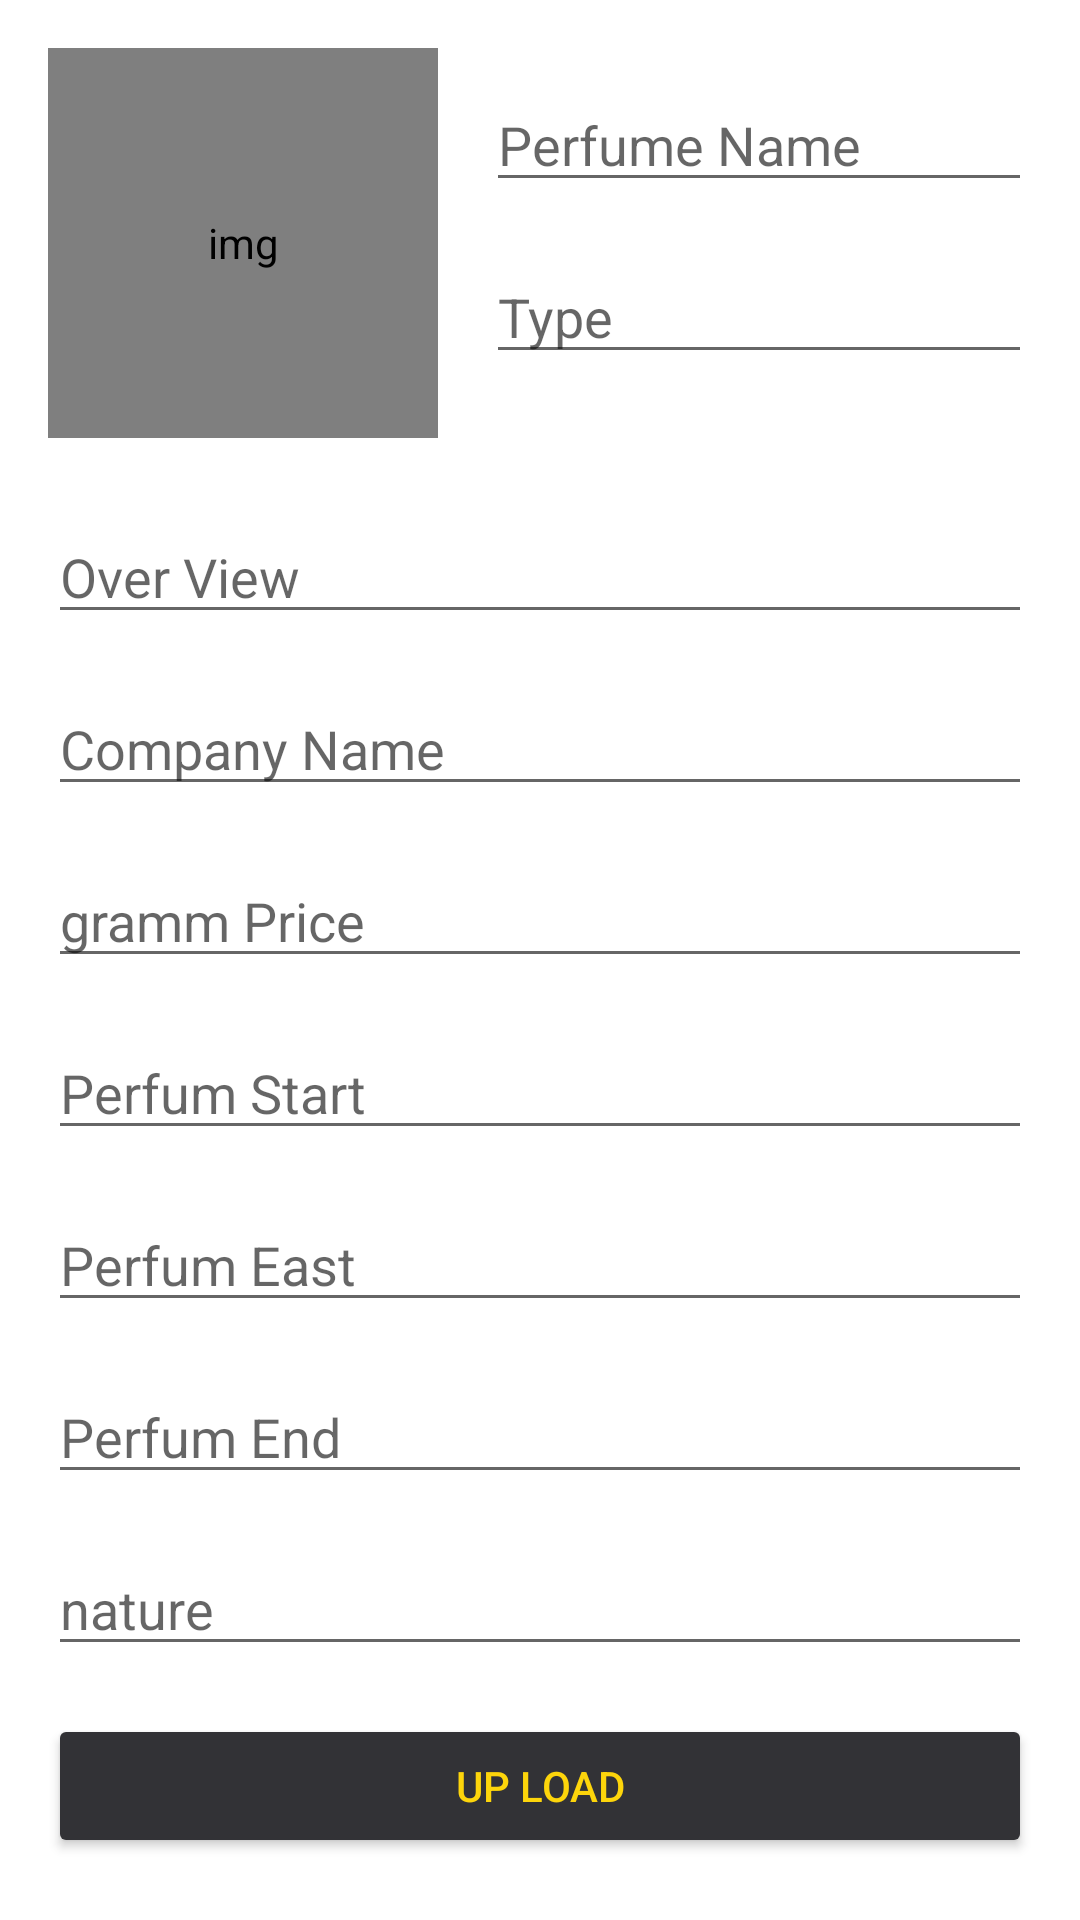

Android layout source for this screen:
<!-- AndroidManifest.xml: application theme Theme.Smile -->
<!-- res/layout/activity_add_product_actvity.xml -->
<?xml version="1.0" encoding="utf-8"?>

<androidx.constraintlayout.widget.ConstraintLayout xmlns:android="http://schemas.android.com/apk/res/android"
    xmlns:app="http://schemas.android.com/apk/res-auto"
    xmlns:tools="http://schemas.android.com/tools"
    android:layout_width="match_parent"
    android:layout_height="match_parent"
    android:background="@color/mainback"
    tools:context=".ui.addproduct.AddProductActvity">

    <ScrollView
        android:layout_width="match_parent"
        android:layout_height="match_parent"
        app:layout_constraintBottom_toBottomOf="parent"
        app:layout_constraintEnd_toEndOf="parent"
        app:layout_constraintStart_toStartOf="parent"
        app:layout_constraintTop_toTopOf="parent">
        <androidx.constraintlayout.widget.ConstraintLayout
            android:layout_width="match_parent"
            android:layout_height="match_parent"
            app:layout_constraintBottom_toBottomOf="parent"
            app:layout_constraintEnd_toEndOf="parent"
            app:layout_constraintStart_toStartOf="parent"
            app:layout_constraintTop_toTopOf="parent">

            <de.hdodenhof.circleimageview.CircleImageView
                android:id="@+id/add_product_img"
                android:layout_width="130dp"
                android:layout_height="130dp"
                android:layout_marginStart="16dp"
                android:layout_marginTop="16dp"
                app:civ_border_width="1dp"
                app:civ_border_color="@color/gray"
                android:contentDescription="@string/img"
                app:layout_constraintStart_toStartOf="parent"
                app:layout_constraintTop_toTopOf="parent"
                android:src="@drawable/ic_add_photo"
                />

            <EditText
                android:id="@+id/add_et_perfname"
                android:layout_width="0dp"
                android:layout_height="wrap_content"
                android:layout_marginStart="16dp"
                android:layout_marginTop="10dp"
                android:layout_marginEnd="16dp"
                android:ems="10"
                android:inputType="textPersonName"
                android:hint="@string/perfume_name"
                app:layout_constraintEnd_toEndOf="parent"
                app:layout_constraintStart_toEndOf="@+id/add_product_img"
                app:layout_constraintTop_toTopOf="@+id/add_product_img"
                android:autofillHints="" />

            <EditText
                android:id="@+id/add_et_typeperf"
                android:layout_width="0dp"
                android:layout_height="wrap_content"
                android:layout_marginTop="16dp"
                android:ems="10"
                android:inputType="textPersonName"
                android:hint="@string/type"
                app:layout_constraintEnd_toEndOf="@+id/add_et_perfname"
                app:layout_constraintStart_toStartOf="@+id/add_et_perfname"
                app:layout_constraintTop_toBottomOf="@+id/add_et_perfname"
                android:autofillHints="" />

            <EditText
                android:id="@+id/add_et_overview"
                android:layout_width="0dp"
                android:layout_height="wrap_content"
                android:layout_marginStart="16dp"
                android:layout_marginTop="24dp"
                android:layout_marginEnd="16dp"
                android:ems="10"
                android:inputType="textPersonName"
                android:hint="@string/over_view"
                app:layout_constraintEnd_toEndOf="parent"
                app:layout_constraintStart_toStartOf="parent"
                app:layout_constraintTop_toBottomOf="@+id/add_product_img"
                android:autofillHints="" />

            <EditText
                android:id="@+id/add_et_companyname"
                android:layout_width="0dp"
                android:layout_height="wrap_content"
                android:layout_marginStart="16dp"
                android:layout_marginTop="16dp"
                android:layout_marginEnd="16dp"
                android:ems="10"
                android:inputType="textPersonName"
                android:hint="@string/company_name"
                app:layout_constraintEnd_toEndOf="parent"
                app:layout_constraintStart_toStartOf="parent"
                app:layout_constraintTop_toBottomOf="@+id/add_et_overview"
                android:autofillHints="" />

            <EditText
                android:id="@+id/add_et_gramprice"
                android:layout_width="0dp"
                android:layout_height="wrap_content"
                android:layout_marginStart="16dp"
                android:layout_marginTop="16dp"
                android:layout_marginEnd="16dp"
                android:ems="10"
                android:inputType="textPersonName"
                android:hint="@string/gramm_price"
                app:layout_constraintEnd_toEndOf="parent"
                app:layout_constraintStart_toStartOf="parent"
                app:layout_constraintTop_toBottomOf="@+id/add_et_companyname"
                android:autofillHints="" />

            <EditText
                android:id="@+id/add_et_perfumstart"
                android:layout_width="0dp"
                android:layout_height="wrap_content"
                android:layout_marginStart="16dp"
                android:layout_marginTop="16dp"
                android:layout_marginEnd="16dp"
                android:autofillHints=""
                android:ems="10"
                android:hint="@string/perfum_start"
                android:inputType="textPersonName"
                app:layout_constraintEnd_toEndOf="parent"
                app:layout_constraintHorizontal_bias="1.0"
                app:layout_constraintStart_toStartOf="parent"
                app:layout_constraintTop_toBottomOf="@+id/add_et_gramprice" />

            <EditText
                android:id="@+id/add_et_perfumeast"
                android:layout_width="0dp"
                android:layout_height="wrap_content"
                android:layout_marginStart="16dp"
                android:layout_marginTop="16dp"
                android:layout_marginEnd="16dp"
                android:autofillHints=""
                android:ems="10"
                android:hint="@string/perfum_east"
                android:inputType="textPersonName"
                app:layout_constraintEnd_toEndOf="parent"
                app:layout_constraintHorizontal_bias="1.0"
                app:layout_constraintStart_toStartOf="parent"
                app:layout_constraintTop_toBottomOf="@+id/add_et_perfumstart" />

            <EditText
                android:id="@+id/add_et_perfumend"
                android:layout_width="0dp"
                android:layout_height="wrap_content"
                android:layout_marginStart="16dp"
                android:layout_marginTop="16dp"
                android:layout_marginEnd="16dp"
                android:autofillHints=""
                android:ems="10"
                android:hint="@string/perfum_end"
                android:inputType="textPersonName"
                app:layout_constraintEnd_toEndOf="parent"
                app:layout_constraintHorizontal_bias="1.0"
                app:layout_constraintStart_toStartOf="parent"
                app:layout_constraintTop_toBottomOf="@+id/add_et_perfumeast" />

            <EditText
                android:id="@+id/add_et_nature"
                android:layout_width="0dp"
                android:layout_height="wrap_content"
                android:layout_marginStart="16dp"
                android:layout_marginTop="16dp"
                android:layout_marginEnd="16dp"
                android:autofillHints=""
                android:ems="10"
                android:hint="nature"
                android:inputType="textPersonName"
                app:layout_constraintEnd_toEndOf="parent"
                app:layout_constraintHorizontal_bias="1.0"
                app:layout_constraintStart_toStartOf="parent"
                app:layout_constraintTop_toBottomOf="@+id/add_et_perfumend" />

            <Button
                android:id="@+id/add_btn_upload"
                android:layout_width="0dp"
                android:layout_height="wrap_content"
                android:layout_marginStart="16dp"
                android:layout_marginTop="16dp"
                android:layout_marginEnd="16dp"
                android:text="@string/up_load"
                android:backgroundTint="@color/text1"
                android:textColor="@color/yellow"
                app:layout_constraintEnd_toEndOf="parent"
                app:layout_constraintStart_toStartOf="parent"
                app:layout_constraintTop_toBottomOf="@+id/add_et_nature" />


            <ProgressBar
                android:id="@+id/add_pro"
                style="?android:attr/progressBarStyle"
                android:layout_width="wrap_content"
                android:layout_height="wrap_content"
                android:layout_marginTop="50dp"
                android:visibility="invisible"
                app:layout_constraintEnd_toEndOf="@+id/add_et_perfumstart"
                app:layout_constraintStart_toStartOf="@+id/add_et_perfumstart"
                app:layout_constraintTop_toBottomOf="@+id/add_et_perfumstart" />
        </androidx.constraintlayout.widget.ConstraintLayout>
    </ScrollView>




</androidx.constraintlayout.widget.ConstraintLayout>
<!-- resources referenced by this layout -->
<resources>
  <color name="gray">#949494</color>
  <color name="mainback">#FFFFFF</color>
  <color name="text1">#323236</color>
  <color name="yellow">#FDD50B</color>
  <!-- drawable ic_add_photo (drawable) -->
  <vector android:height="24dp" android:tint="#CCCCCC"
      android:viewportHeight="24" android:viewportWidth="24"
      android:width="24dp" xmlns:android="http://schemas.android.com/apk/res/android">
      <path android:fillColor="@android:color/white" android:pathData="M19,7v2.99s-1.99,0.01 -2,0L17,7h-3s0.01,-1.99 0,-2h3L17,2h2v3h3v2h-3zM16,11L16,8h-3L13,5L5,5c-1.1,0 -2,0.9 -2,2v12c0,1.1 0.9,2 2,2h12c1.1,0 2,-0.9 2,-2v-8h-3zM5,19l3,-4 2,3 3,-4 4,5L5,19z"/>
  </vector>
  <string name="company_name">Company Name</string>
  <string name="gramm_price">gramm Price</string>
  <string name="img">img</string>
  <string name="over_view">Over View</string>
  <string name="perfum_east">Perfum East</string>
  <string name="perfum_end">Perfum End</string>
  <string name="perfum_start">Perfum Start</string>
  <string name="perfume_name">Perfume Name</string>
  <string name="type">Type</string>
  <string name="up_load">Up Load</string>
  <style name="Theme.Smile" parent="Theme.MaterialComponents.DayNight.NoActionBar">
          
          <item name="colorPrimary">@color/teal_200</item>
          <item name="colorPrimaryVariant">@color/black</item>
          <item name="colorOnPrimary">@color/white</item>
          
          <item name="colorSecondary">@color/teal_200</item>
          <item name="colorSecondaryVariant">@color/teal_200</item>
          <item name="colorOnSecondary">@color/black</item>
          <item name="windowActionBar">false</item>
          <item name="windowNoTitle">true</item>
          
          <item name="android:statusBarColor" tools:targetApi="l">?attr/colorPrimaryVariant</item>
          
      </style>
  <color name="teal_200">@color/yellow</color>
  <color name="black">#FF000000</color>
  <color name="white">#FFFFFFFF</color>
</resources>
